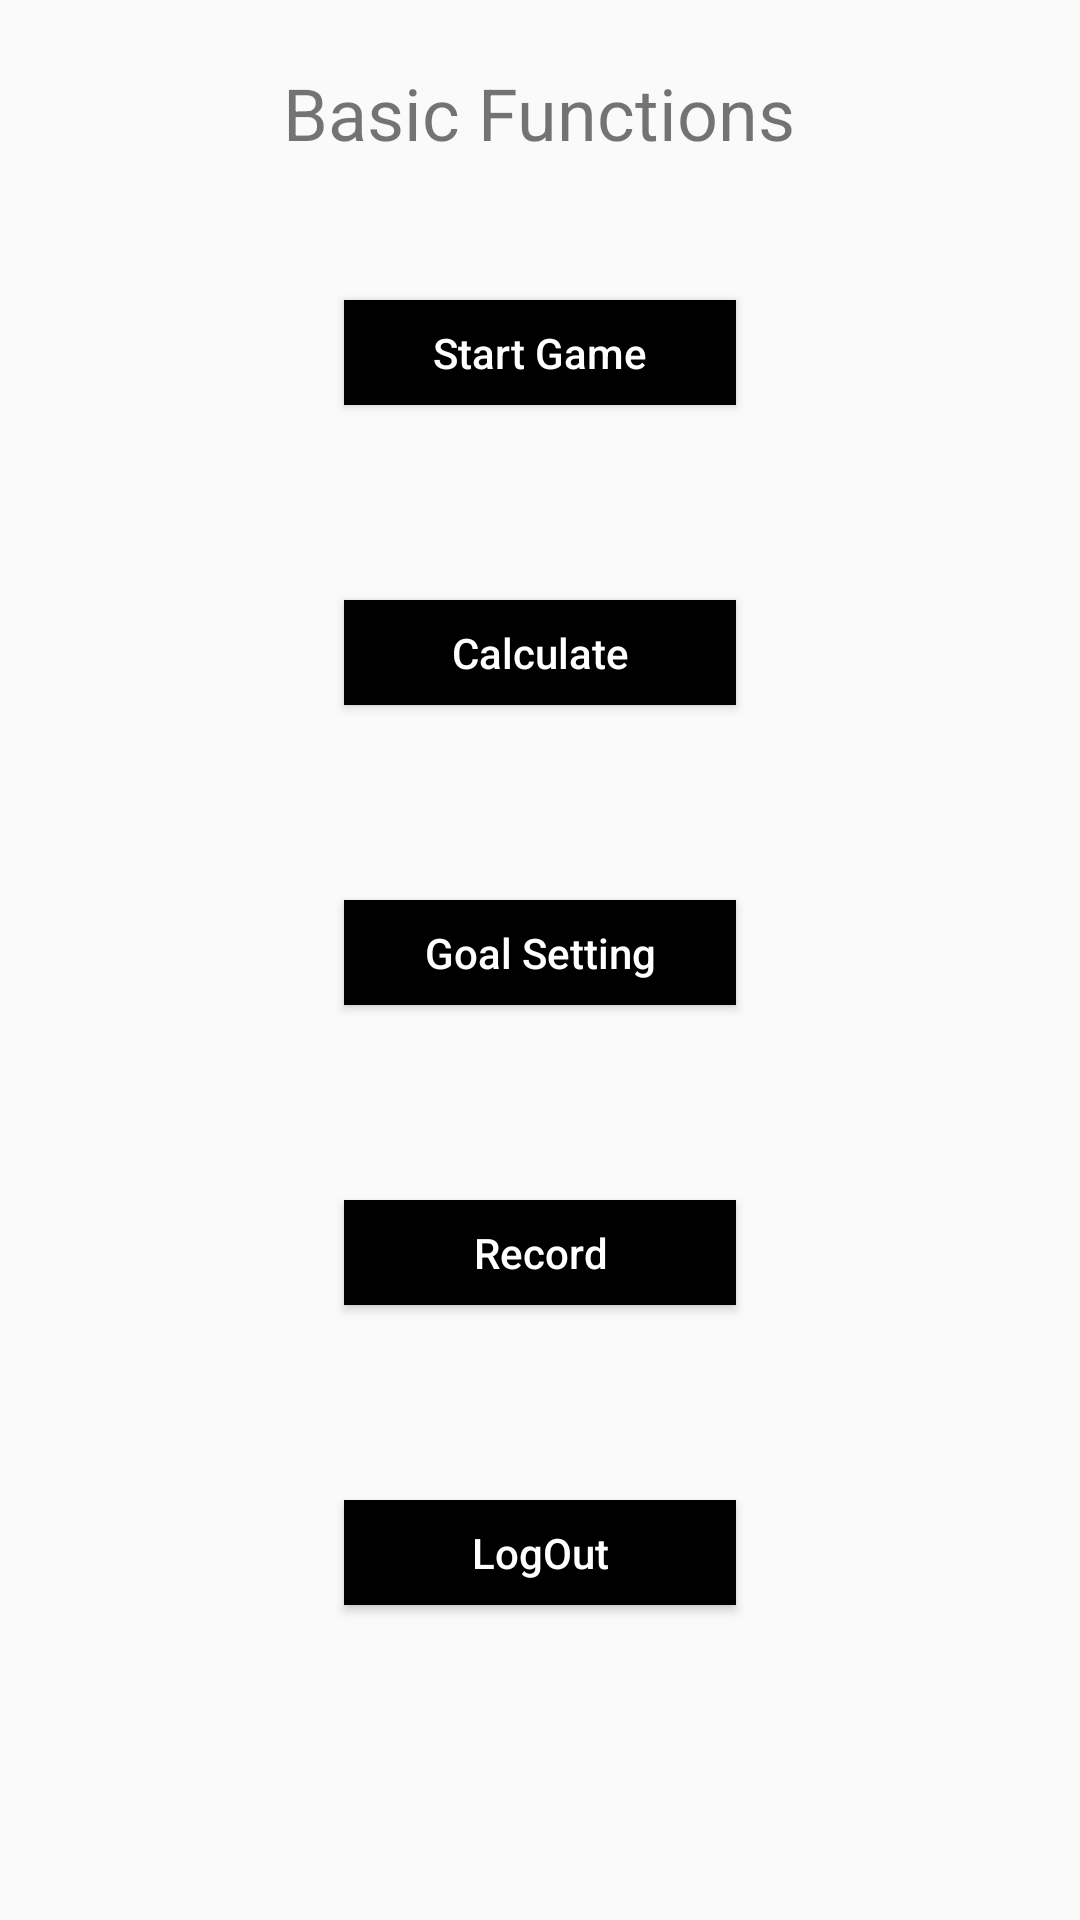

Layout XML and referenced resources for this Android screen:
<!-- AndroidManifest.xml: application theme AppTheme -->
<!-- res/layout/activity_timeline.xml -->
<?xml version="1.0" encoding="utf-8"?>
<androidx.constraintlayout.widget.ConstraintLayout
xmlns:android="http://schemas.android.com/apk/res/android"
xmlns:app="http://schemas.android.com/apk/res-auto"
xmlns:tools="http://schemas.android.com/tools"
android:layout_width="match_parent"
android:layout_height="match_parent"
tools:context=".Timeline">

    <LinearLayout
        android:layout_width="match_parent"
        android:layout_height="match_parent"
        android:orientation="vertical">

        <TextView
            android:id="@+id/title"
            android:layout_width="195dp"
            android:layout_height="55dp"
            android:layout_alignParentLeft="true"
            android:layout_alignParentTop="true"
            android:layout_gravity="center"
            android:layout_marginLeft="0dp"
            android:layout_marginTop="10dp"
            android:gravity="center"
            android:minEms="10"
            android:text="Basic Functions"
            android:textAllCaps="false"
            android:textSize="24sp"
            tools:layout_editor_absoluteX="139dp"
            tools:layout_editor_absoluteY="625dp" />
    </LinearLayout>


    <LinearLayout
        android:layout_width="match_parent"
        android:layout_height="match_parent"
        android:orientation="vertical">

        <Button
            android:id="@+id/btnGame"
            android:layout_width="wrap_content"
            android:layout_height="35dp"
            android:layout_alignParentLeft="true"
            android:layout_alignParentTop="true"
            android:layout_marginLeft="0dp"
            android:layout_marginTop="100dp"
            android:layout_gravity="center"
            android:background="@android:color/background_dark"
            android:gravity="center"
            android:minEms="8"
            android:text="Start Game"
            android:textAllCaps="false"
            android:textColor="#FFF"
            tools:layout_editor_absoluteX="139dp"
            tools:layout_editor_absoluteY="625dp" />
    </LinearLayout>

    <LinearLayout
        android:layout_width="match_parent"
        android:layout_height="match_parent"
        android:orientation="vertical">

        <Button
            android:id="@+id/btnCalc"
            android:layout_width="wrap_content"
            android:layout_height="35dp"
            android:layout_alignParentLeft="true"
            android:layout_alignParentTop="true"
            android:layout_marginLeft="0dp"
            android:layout_marginTop="200dp"
            android:layout_gravity="center"
            android:background="@android:color/background_dark"
            android:gravity="center"
            android:minEms="8"
            android:text="Calculate"
            android:textAllCaps="false"
            android:textColor="#FFF"
            tools:layout_editor_absoluteX="139dp"
            tools:layout_editor_absoluteY="625dp" />
    </LinearLayout>

    <LinearLayout
        android:layout_width="match_parent"
        android:layout_height="match_parent"
        android:orientation="vertical">

        <Button
            android:id="@+id/btnGoal"
            android:layout_width="wrap_content"
            android:layout_height="35dp"
            android:layout_alignParentLeft="true"
            android:layout_alignParentTop="true"
            android:layout_marginLeft="0dp"
            android:layout_marginTop="300dp"
            android:layout_gravity="center"
            android:background="@android:color/background_dark"
            android:gravity="center"
            android:minEms="8"
            android:text="Goal Setting"
            android:textAllCaps="false"
            android:textColor="#FFF"
            tools:layout_editor_absoluteX="139dp"
            tools:layout_editor_absoluteY="625dp" />
    </LinearLayout>

    <LinearLayout
        android:layout_width="match_parent"
        android:layout_height="match_parent"
        android:orientation="vertical">

        <Button
            android:id="@+id/btnRecord"
            android:layout_width="wrap_content"
            android:layout_height="35dp"
            android:layout_alignParentLeft="true"
            android:layout_alignParentTop="true"
            android:layout_marginLeft="0dp"
            android:layout_marginTop="400dp"
            android:layout_gravity="center"
            android:background="@android:color/background_dark"
            android:gravity="center"
            android:minEms="8"
            android:text="Record"
            android:textAllCaps="false"
            android:textColor="#FFF"
            tools:layout_editor_absoluteX="139dp"
            tools:layout_editor_absoluteY="625dp" />
    </LinearLayout>

<LinearLayout
    android:layout_width="match_parent"
    android:layout_height="match_parent"
    android:orientation="vertical">

    <Button
        android:id="@+id/btnLogout"
        android:layout_width="wrap_content"
        android:layout_height="35dp"
        android:layout_alignParentLeft="true"
        android:layout_alignParentTop="true"
        android:layout_marginLeft="0dp"
        android:layout_marginTop="500dp"
        android:layout_gravity="center"
        android:background="@android:color/background_dark"
        android:gravity="center"
        android:minEms="8"
        android:text="LogOut"
        android:textAllCaps="false"
        android:textColor="#FFF"
        tools:layout_editor_absoluteX="139dp"
        tools:layout_editor_absoluteY="625dp" />
</LinearLayout>

</androidx.constraintlayout.widget.ConstraintLayout>
<!-- resources referenced by this layout -->
<resources>
  <style name="AppTheme" parent="Theme.AppCompat.Light.DarkActionBar">
          
          <item name="colorPrimary">@color/colorPrimary</item>
          <item name="colorPrimaryDark">@color/colorPrimaryDark</item>
          <item name="colorAccent">@color/colorAccent</item>
      </style>
  <!-- not gathered from this repository: default colours our renderer supplied (Android Studio template values) -->
  <color name="colorPrimary">#FF6200EE</color>
  <color name="colorPrimaryDark">#FF3700B3</color>
  <color name="colorAccent">#FF03DAC5</color>
</resources>
